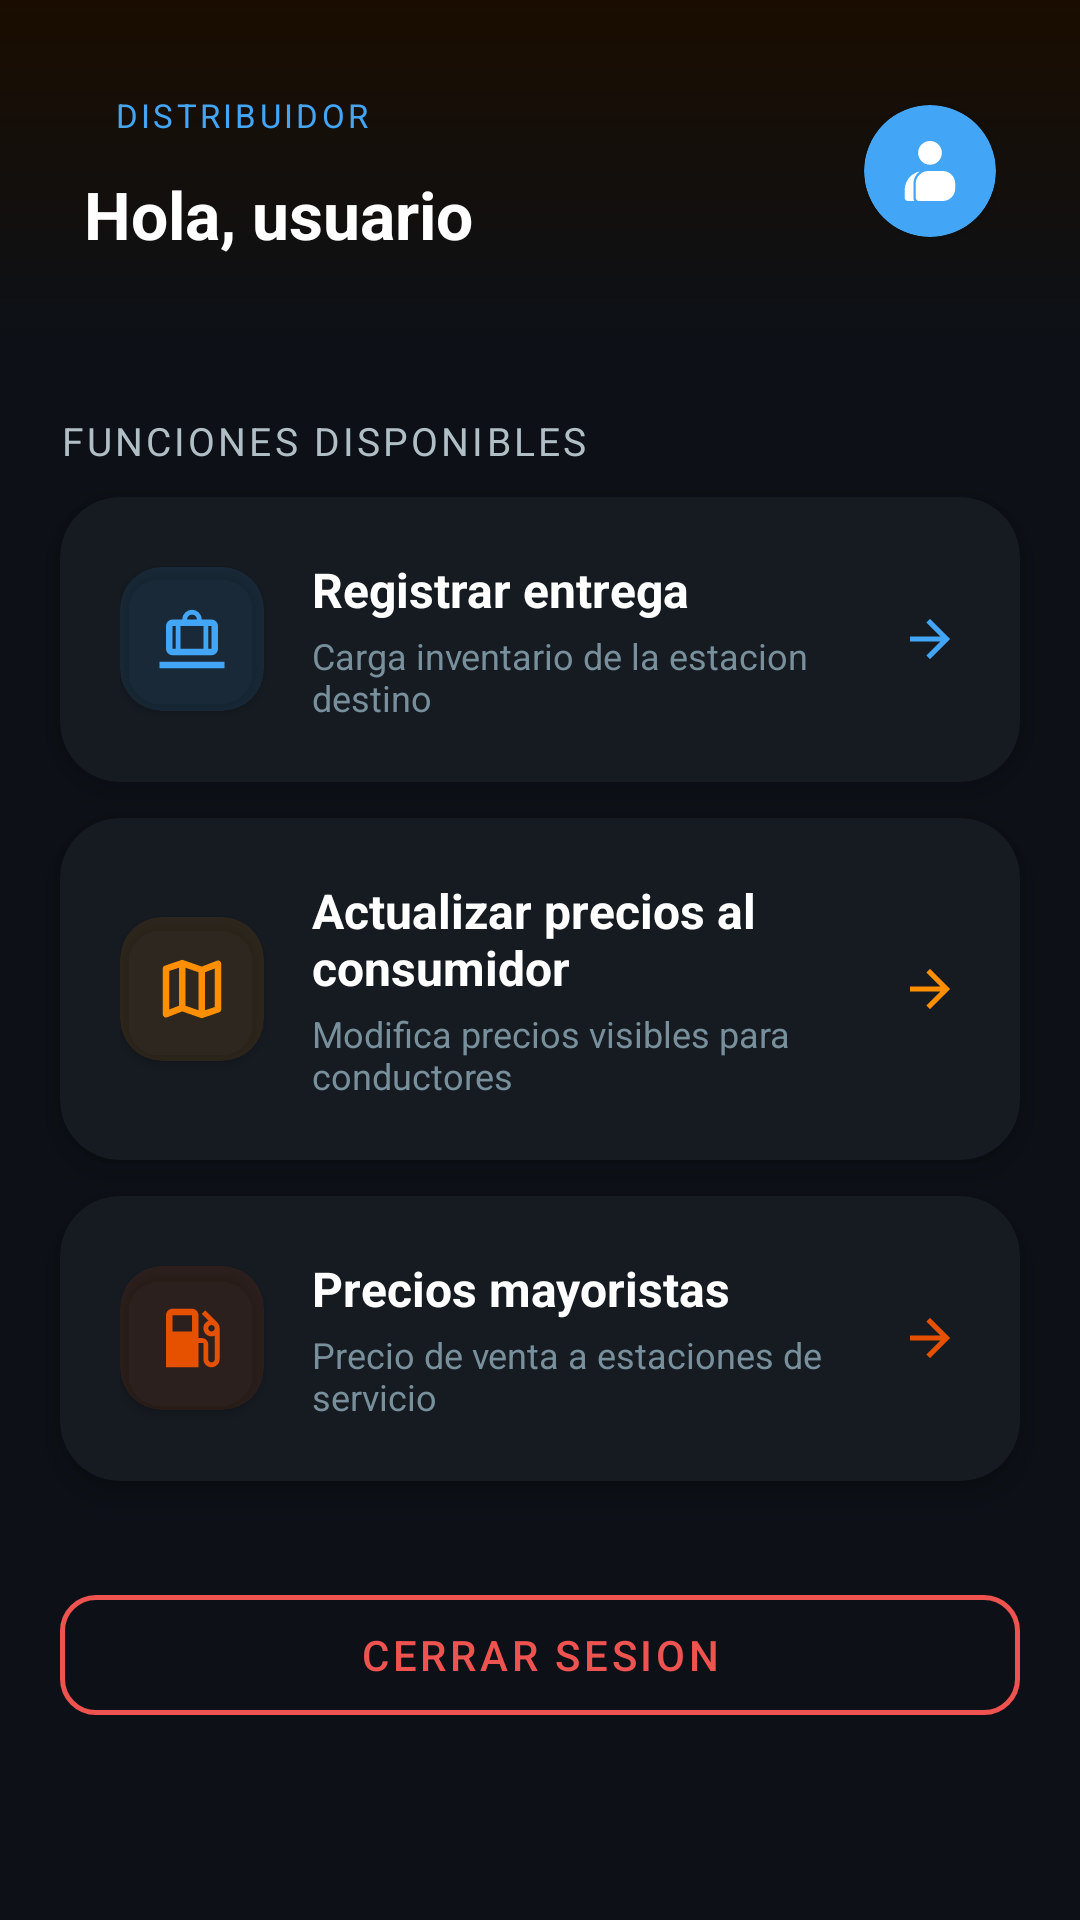

The Android layout XML behind this screen, and the referenced resources:
<!-- AndroidManifest.xml: application theme Theme.FuelManager -->
<!-- res/layout/activity_distributor_home.xml -->
<?xml version="1.0" encoding="utf-8"?>
<ScrollView xmlns:android="http://schemas.android.com/apk/res/android"
    xmlns:app="http://schemas.android.com/apk/res-auto"
    android:layout_width="match_parent" android:layout_height="match_parent"
    android:background="#0D1117" android:fillViewport="true">
    <LinearLayout android:layout_width="match_parent" android:layout_height="wrap_content"
        android:orientation="vertical">
        <LinearLayout android:layout_width="match_parent" android:layout_height="wrap_content"
            android:orientation="horizontal" android:gravity="center_vertical"
            android:padding="28dp" android:paddingBottom="24dp"
            android:background="@drawable/bg_header_gradient">
            <LinearLayout android:layout_width="0dp" android:layout_height="wrap_content"
                android:orientation="vertical" android:layout_weight="1">
                <TextView android:layout_width="wrap_content" android:layout_height="wrap_content"
                    android:text="DISTRIBUIDOR" android:textSize="11sp" android:textColor="#42A5F5"
                    android:textAllCaps="true" android:letterSpacing="0.1"
                    android:background="@drawable/badge_role"
                    android:paddingStart="10dp" android:paddingEnd="10dp"
                    android:paddingTop="3dp" android:paddingBottom="3dp"/>
                <TextView android:id="@+id/tvUserName" android:layout_width="wrap_content"
                    android:layout_height="wrap_content" android:text="Hola, usuario"
                    android:textSize="22sp" android:textColor="#FFFFFF"
                    android:textStyle="bold" android:layout_marginTop="8dp"/>
            </LinearLayout>
            <androidx.cardview.widget.CardView android:layout_width="44dp" android:layout_height="44dp"
                app:cardCornerRadius="22dp" app:cardBackgroundColor="#42A5F5">
                <ImageView android:layout_width="24dp" android:layout_height="24dp"
                    android:src="@drawable/ic_person" android:layout_gravity="center" android:tint="#FFFFFF"/>
            </androidx.cardview.widget.CardView>
        </LinearLayout>
        <TextView android:layout_width="match_parent" android:layout_height="wrap_content"
            android:text="Funciones disponibles" android:textSize="13sp" android:textColor="#B0BEC5"
            android:textAllCaps="true" android:letterSpacing="0.08"
            android:layout_marginStart="20dp" android:layout_marginTop="24dp" android:layout_marginBottom="10dp"/>

        
        <androidx.cardview.widget.CardView android:id="@+id/cardDelivery"
            android:layout_width="match_parent" android:layout_height="wrap_content"
            android:layout_marginStart="20dp" android:layout_marginEnd="20dp" android:layout_marginBottom="12dp"
            app:cardBackgroundColor="#161B22" app:cardCornerRadius="20dp" app:cardElevation="6dp">
            <LinearLayout android:layout_width="match_parent" android:layout_height="wrap_content"
                android:orientation="horizontal" android:padding="20dp" android:gravity="center_vertical">
                <androidx.cardview.widget.CardView android:layout_width="48dp" android:layout_height="48dp"
                    app:cardCornerRadius="14dp" app:cardBackgroundColor="#1A42A5F5">
                    <ImageView android:layout_width="26dp" android:layout_height="26dp"
                        android:src="@drawable/ic_inventory" android:layout_gravity="center" android:tint="#42A5F5"/>
                </androidx.cardview.widget.CardView>
                <LinearLayout android:layout_width="0dp" android:layout_height="wrap_content"
                    android:orientation="vertical" android:layout_weight="1" android:layout_marginStart="16dp">
                    <TextView android:layout_width="wrap_content" android:layout_height="wrap_content"
                        android:text="Registrar entrega" android:textSize="16sp"
                        android:textColor="#FFFFFF" android:textStyle="bold"/>
                    <TextView android:layout_width="wrap_content" android:layout_height="wrap_content"
                        android:text="Carga inventario de la estacion destino" android:textSize="12sp"
                        android:textColor="#78909C" android:layout_marginTop="3dp"/>
                </LinearLayout>
                <ImageView android:layout_width="20dp" android:layout_height="20dp"
                    android:src="@drawable/ic_arrow_forward" android:tint="#42A5F5"/>
            </LinearLayout>
        </androidx.cardview.widget.CardView>

        
        <androidx.cardview.widget.CardView android:id="@+id/cardPriceUpdate"
            android:layout_width="match_parent" android:layout_height="wrap_content"
            android:layout_marginStart="20dp" android:layout_marginEnd="20dp" android:layout_marginBottom="12dp"
            app:cardBackgroundColor="#161B22" app:cardCornerRadius="20dp" app:cardElevation="6dp">
            <LinearLayout android:layout_width="match_parent" android:layout_height="wrap_content"
                android:orientation="horizontal" android:padding="20dp" android:gravity="center_vertical">
                <androidx.cardview.widget.CardView android:layout_width="48dp" android:layout_height="48dp"
                    app:cardCornerRadius="14dp" app:cardBackgroundColor="#1AFF8F00">
                    <ImageView android:layout_width="26dp" android:layout_height="26dp"
                        android:src="@drawable/ic_price_zone" android:layout_gravity="center" android:tint="#FF8F00"/>
                </androidx.cardview.widget.CardView>
                <LinearLayout android:layout_width="0dp" android:layout_height="wrap_content"
                    android:orientation="vertical" android:layout_weight="1" android:layout_marginStart="16dp">
                    <TextView android:layout_width="wrap_content" android:layout_height="wrap_content"
                        android:text="Actualizar precios al consumidor" android:textSize="16sp"
                        android:textColor="#FFFFFF" android:textStyle="bold"/>
                    <TextView android:layout_width="wrap_content" android:layout_height="wrap_content"
                        android:text="Modifica precios visibles para conductores" android:textSize="12sp"
                        android:textColor="#78909C" android:layout_marginTop="3dp"/>
                </LinearLayout>
                <ImageView android:layout_width="20dp" android:layout_height="20dp"
                    android:src="@drawable/ic_arrow_forward" android:tint="#FF8F00"/>
            </LinearLayout>
        </androidx.cardview.widget.CardView>

        
        <androidx.cardview.widget.CardView android:id="@+id/cardWholesale"
            android:layout_width="match_parent" android:layout_height="wrap_content"
            android:layout_marginStart="20dp" android:layout_marginEnd="20dp" android:layout_marginBottom="12dp"
            app:cardBackgroundColor="#161B22" app:cardCornerRadius="20dp" app:cardElevation="6dp">
            <LinearLayout android:layout_width="match_parent" android:layout_height="wrap_content"
                android:orientation="horizontal" android:padding="20dp" android:gravity="center_vertical">
                <androidx.cardview.widget.CardView android:layout_width="48dp" android:layout_height="48dp"
                    app:cardCornerRadius="14dp" app:cardBackgroundColor="#1AE65100">
                    <ImageView android:layout_width="26dp" android:layout_height="26dp"
                        android:src="@drawable/ic_fuel_drop" android:layout_gravity="center" android:tint="#E65100"/>
                </androidx.cardview.widget.CardView>
                <LinearLayout android:layout_width="0dp" android:layout_height="wrap_content"
                    android:orientation="vertical" android:layout_weight="1" android:layout_marginStart="16dp">
                    <TextView android:layout_width="wrap_content" android:layout_height="wrap_content"
                        android:text="Precios mayoristas" android:textSize="16sp"
                        android:textColor="#FFFFFF" android:textStyle="bold"/>
                    <TextView android:layout_width="wrap_content" android:layout_height="wrap_content"
                        android:text="Precio de venta a estaciones de servicio" android:textSize="12sp"
                        android:textColor="#78909C" android:layout_marginTop="3dp"/>
                </LinearLayout>
                <ImageView android:layout_width="20dp" android:layout_height="20dp"
                    android:src="@drawable/ic_arrow_forward" android:tint="#E65100"/>
            </LinearLayout>
        </androidx.cardview.widget.CardView>

        <com.google.android.material.button.MaterialButton android:id="@+id/btnLogout"
            style="@style/Widget.MaterialComponents.Button.OutlinedButton"
            android:layout_width="match_parent" android:layout_height="52dp"
            android:text="Cerrar sesion" android:textColor="#EF5350"
            app:strokeColor="#EF5350" app:strokeWidth="1.5dp"
            android:layout_margin="20dp" app:cornerRadius="12dp"/>
    </LinearLayout>
</ScrollView>
<!-- resources referenced by this layout -->
<resources>
  <!-- drawable bg_header_gradient (drawable) -->
  <?xml version="1.0" encoding="utf-8"?>
  <shape xmlns:android="http://schemas.android.com/apk/res/android">
      <gradient
          android:startColor="#1A0D00"
          android:endColor="#0D1117"
          android:angle="270"/>
  </shape>
  <!-- drawable ic_arrow_forward (drawable) -->
  <vector xmlns:android="http://schemas.android.com/apk/res/android" android:autoMirrored="true" android:height="24dp" android:tint="#E65100" android:viewportHeight="960" android:viewportWidth="960" android:width="24dp">
        
      <path android:fillColor="@android:color/white" android:pathData="M647,520L160,520L160,440L647,440L423,216L480,160L800,480L480,800L423,744L647,520Z"/>
      
  </vector>
  <!-- drawable ic_fuel_drop (drawable) -->
  <vector xmlns:android="http://schemas.android.com/apk/res/android" android:height="24dp" android:tint="#E65100" android:viewportHeight="24" android:viewportWidth="24" android:width="24dp">
        
      <path android:fillColor="@android:color/white" android:pathData="M19.77,7.23l0.01,-0.01 -3.72,-3.72L15,4.56l2.11,2.11c-0.94,0.36 -1.61,1.26 -1.61,2.33 0,1.38 1.12,2.5 2.5,2.5 0.36,0 0.69,-0.08 1,-0.21v7.21c0,0.55 -0.45,1 -1,1s-1,-0.45 -1,-1L17,14c0,-1.1 -0.9,-2 -2,-2h-1L14,5c0,-1.1 -0.9,-2 -2,-2L6,3c-1.1,0 -2,0.9 -2,2v16h10v-7.5h1.5v5c0,1.38 1.12,2.5 2.5,2.5s2.5,-1.12 2.5,-2.5L20.5,9c0,-0.69 -0.28,-1.32 -0.73,-1.77zM12,10L6,10L6,5h6v5zM18,10c-0.55,0 -1,-0.45 -1,-1s0.45,-1 1,-1 1,0.45 1,1 -0.45,1 -1,1z"/>
      
  </vector>
  <!-- drawable ic_person (drawable) -->
  <vector xmlns:android="http://schemas.android.com/apk/res/android" android:height="24dp" android:tint="#E65100" android:viewportHeight="960" android:viewportWidth="960" android:width="24dp">
        
      <path android:fillColor="@android:color/white" android:pathData="M185,880Q168,880 155.5,867.5Q143,855 143,838L143,733Q143,643 199,574Q255,505 343,486Q303,514 281,556.5Q259,599 259,648L259,838Q259,849 262,860Q265,871 272,880L185,880ZM332,880Q315,880 302.5,867.5Q290,855 290,838L290,648Q290,578 339.5,529Q389,480 459,480L648,480Q718,480 767,529Q816,578 816,648L816,712Q816,782 767,831Q718,880 648,880L332,880ZM480,396Q414,396 368,350Q322,304 322,238Q322,172 368,126Q414,80 480,80Q546,80 592,126Q638,172 638,238Q638,304 592,350Q546,396 480,396Z"/>
      
  </vector>
  <!-- drawable ic_price_zone (drawable) -->
  <vector xmlns:android="http://schemas.android.com/apk/res/android" android:height="24dp" android:tint="#E65100" android:viewportHeight="960" android:viewportWidth="960" android:width="24dp">
        
      <path android:fillColor="@android:color/white" android:pathData="M600,840L360,756L174,828Q154,836 137,823.5Q120,811 120,790L120,230Q120,217 127.5,207Q135,197 148,192L360,120L600,204L786,132Q806,124 823,136.5Q840,149 840,170L840,730Q840,743 832.5,753Q825,763 812,768L600,840ZM560,742L560,274L400,218L400,686L560,742ZM640,742L760,702L760,228L640,274L640,742ZM200,732L320,686L320,218L200,258L200,732ZM640,274L640,274L640,742L640,742L640,274ZM320,218L320,218L320,686L320,686L320,218Z"/>
      
  </vector>
  <style name="Theme.FuelManager" parent="Theme.MaterialComponents.DayNight.NoActionBar">
          <item name="colorPrimary">@color/primary</item>
          <item name="colorPrimaryVariant">@color/primary_dark</item>
          <item name="colorOnPrimary">@color/text_primary</item>
          <item name="colorSurface">@color/surface</item>
          <item name="colorOnSurface">@color/text_primary</item>
          <item name="android:windowBackground">@color/bg_main</item>
          <item name="android:statusBarColor">@color/bg_main</item>
          <item name="android:navigationBarColor">@color/bg_main</item>
          <item name="android:windowLightStatusBar">false</item>
      </style>
  <color name="primary">#E65100</color>
  <color name="primary_dark">#BF360C</color>
  <color name="text_primary">#FFFFFF</color>
  <color name="surface">#1A1A2E</color>
  <color name="bg_main">#0D1117</color>
</resources>
